Photos from the image-classification dataset "content" in the GitHub repository tjnut3/CoffeeModel. Its 9 classes are: AAA grade coffee bean, black coffee bean, borer damaged coffee bean, elephant ear coffee bean, fade, half coffee bean, incomplete coffee bean, peaberry coffee bean, triangle coffee bean.

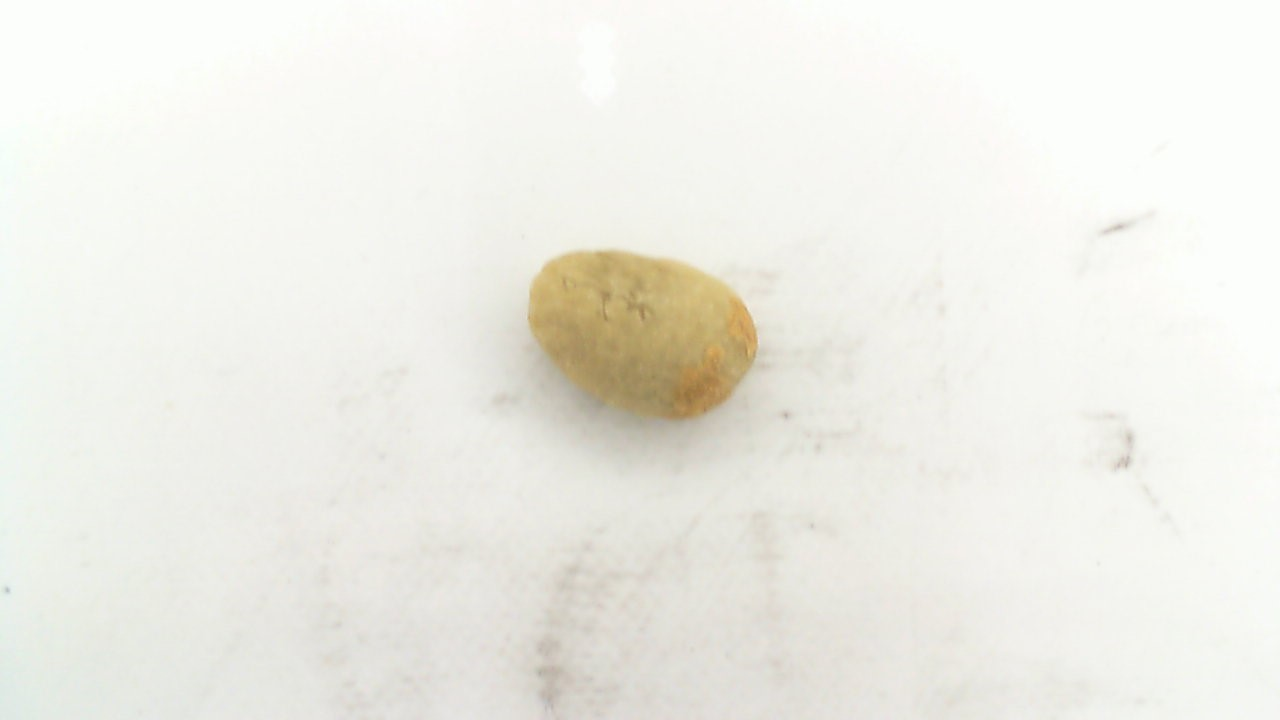
Label: AAA grade coffee bean

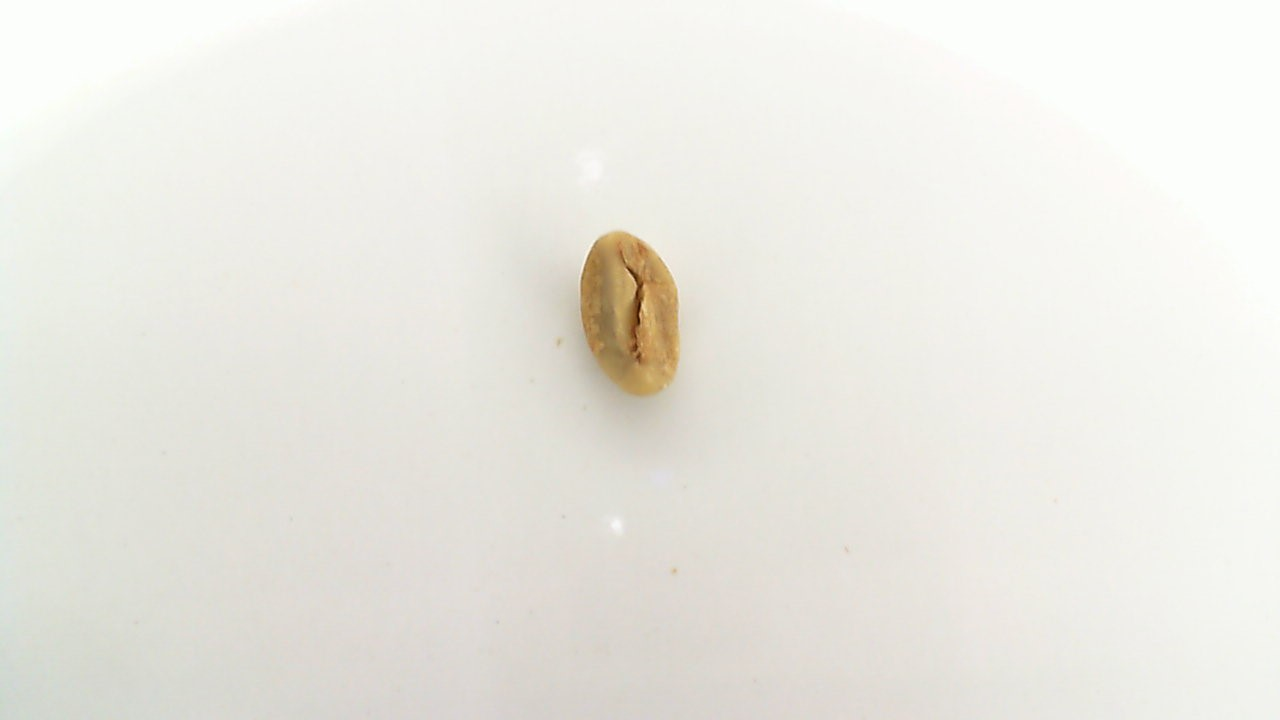
Label: incomplete coffee bean

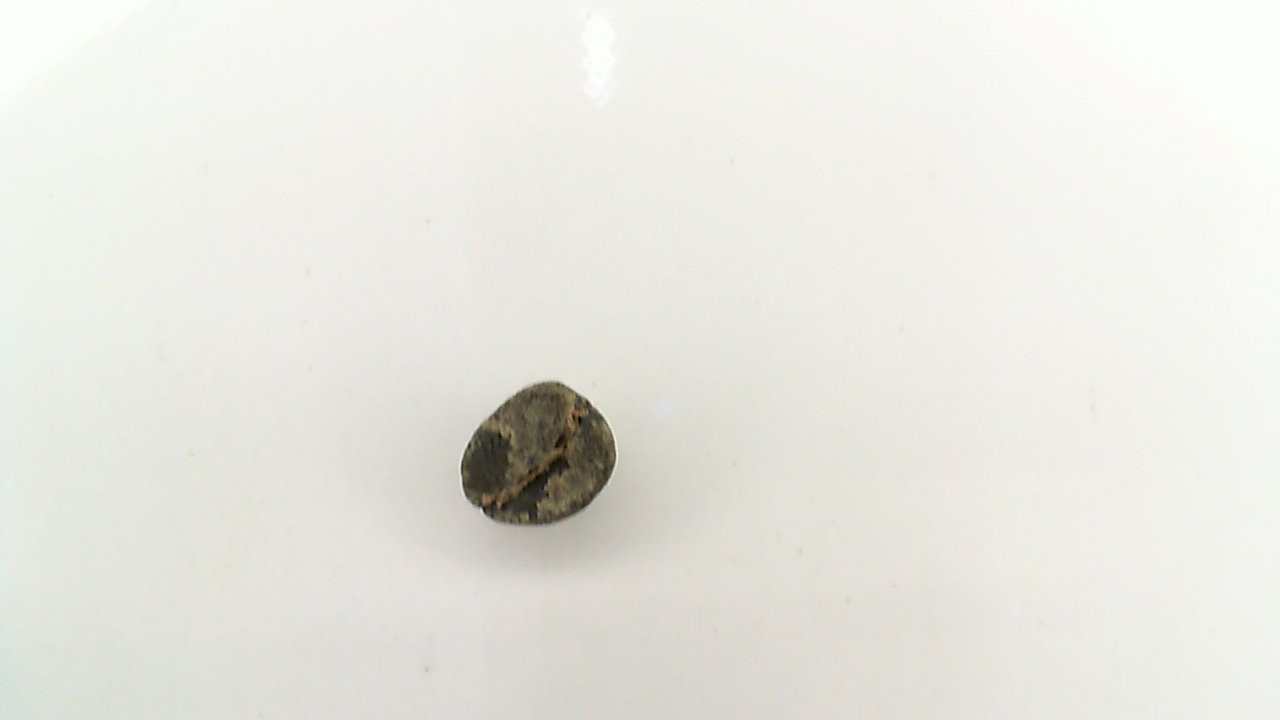
Label: black coffee bean

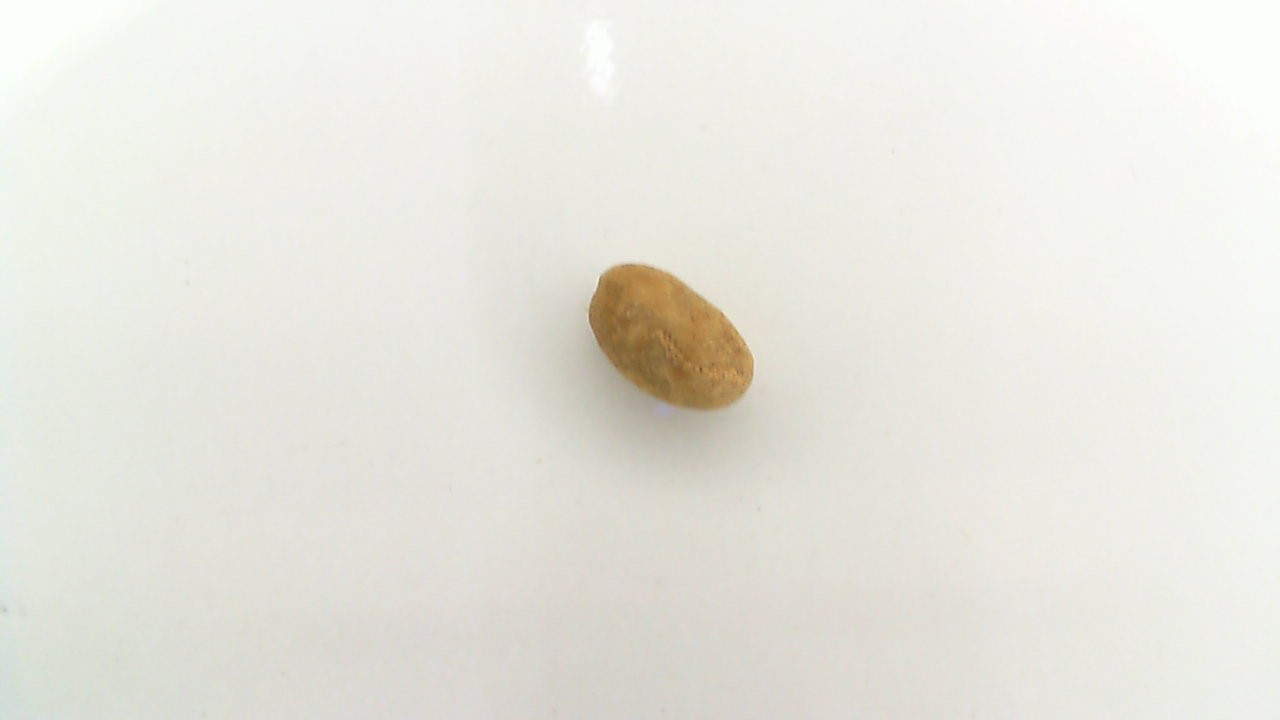
Label: peaberry coffee bean

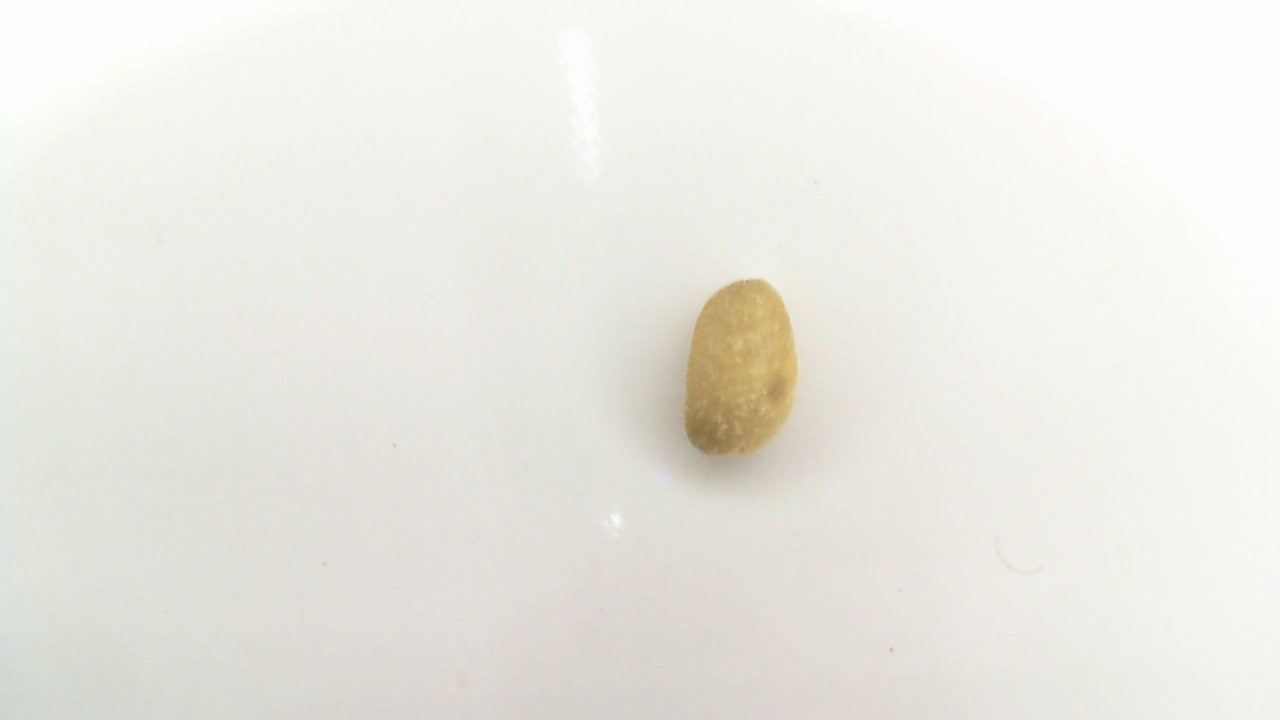
Label: half coffee bean

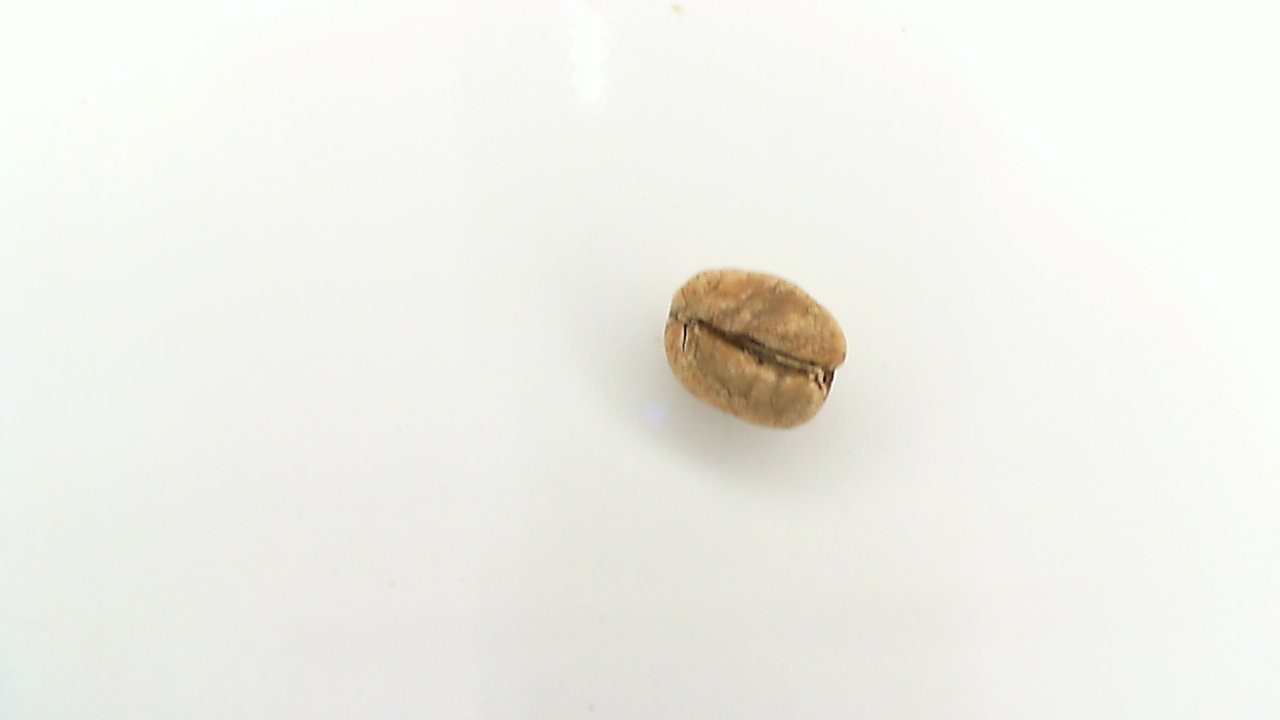
Label: fade
